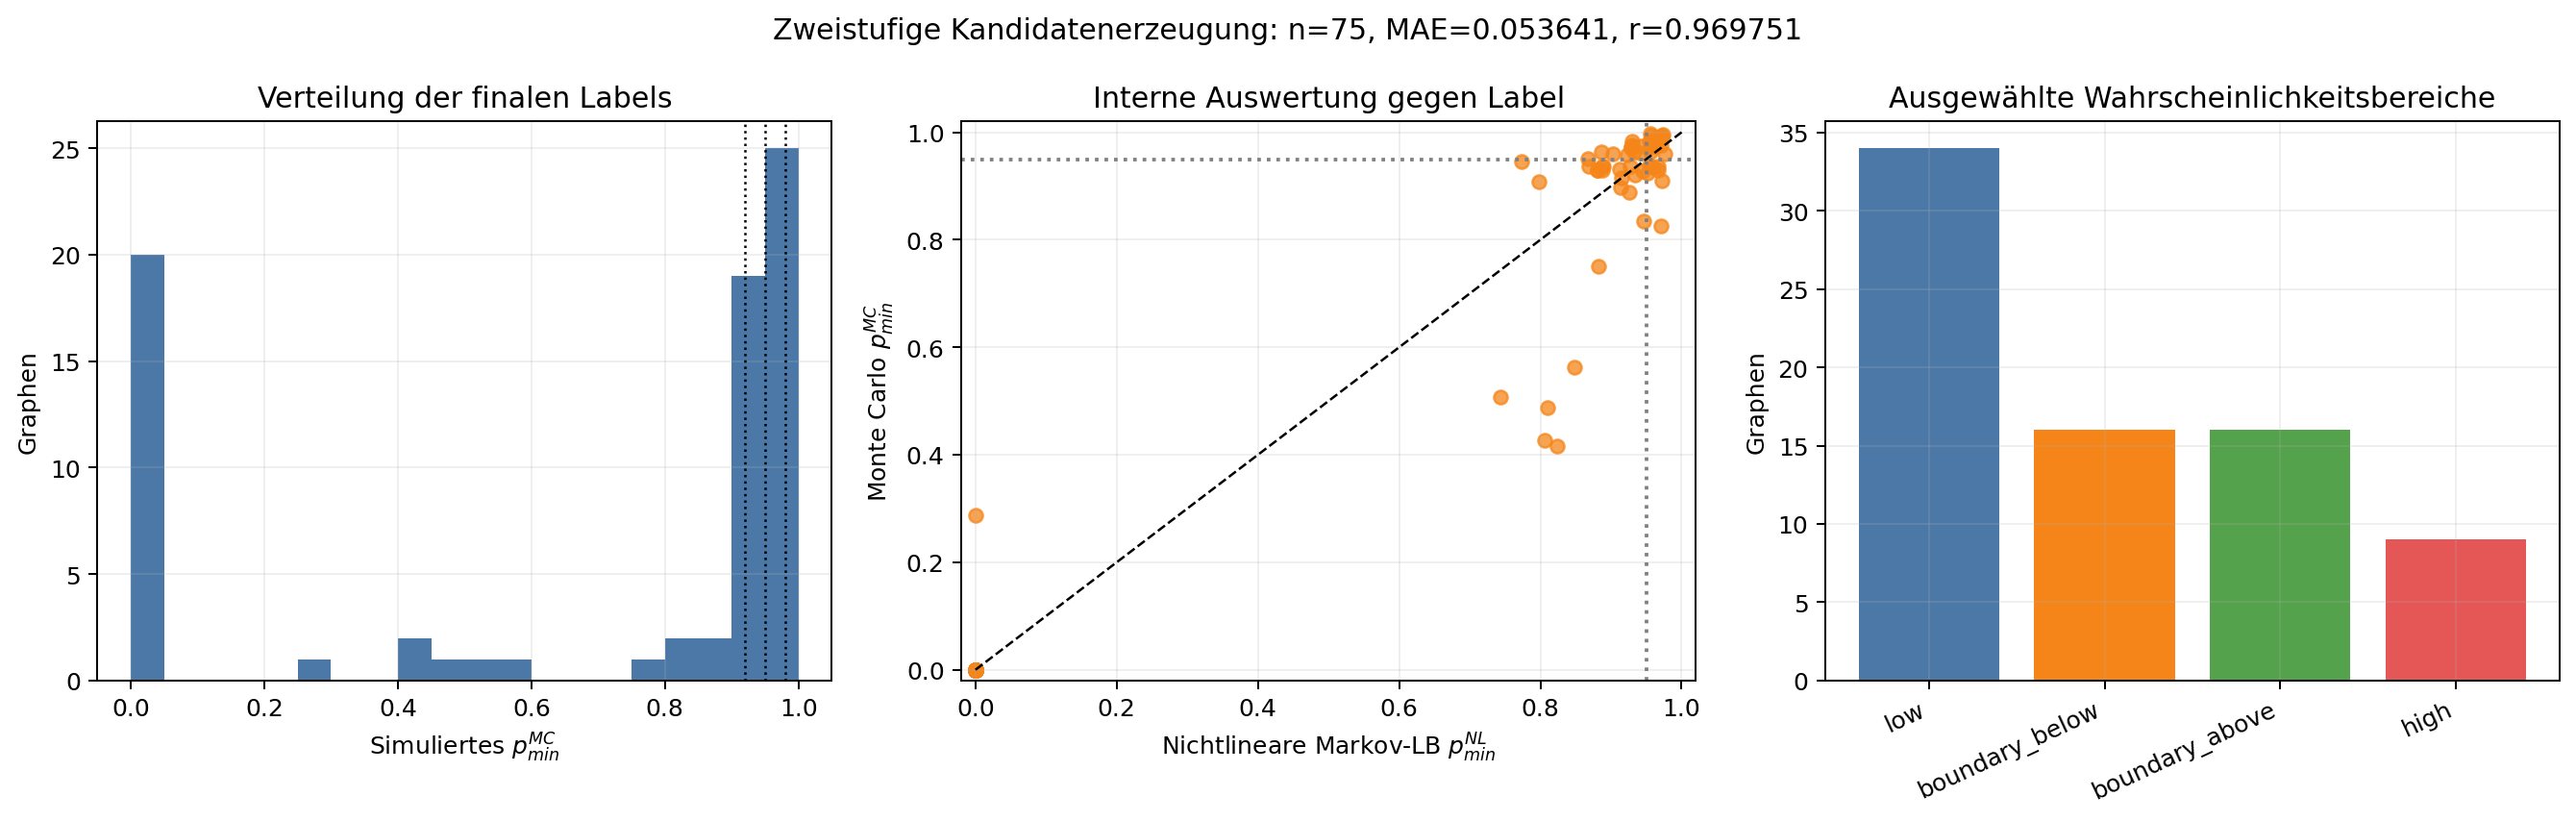

Values plotted in this chart, from the file beside it:
instance_name, graph_number, candidate_generation_mode, mc_p_min, nonlinear_p_min, mc_probability_bin, nonlinear_probability_bin, mc_service_feasible, nonlinear_service_feasible, absolute_gap, mc_minus_nonlinear, mc_job_probabilities, nonlinear_job_probability_lbs, selection_category, optimization_run, pool_solution_number, pool_objective, fix_ratio, sequence_fix_ratio, solver_runtime_seconds, instance_wall_seconds, label_replications
i3_k3_o3-5_1, 1, nonlinear_evaluated, 0.0, 0.0, low, low, False, False, 0.0, 0.0, [0.0,1.0,0.991], [0.0,0.9934828275535877,0.97442598775423…, good_nominal_objective, 7, 0, 90.5, 0.5, 0.5, 0.0886, 17.81, 1000
i3_k3_o3-5_1, 2, nonlinear_evaluated, 0.991, 0.9641, high, boundary_above, True, True, 0.02694, 0.02694, [0.991,1.0,1.0], [0.9640624488491807,0.9934828275535877,0…, high_min_job_probability, 7, 15, 92.88, 0.5, 0.5, 0.0886, 17.81, 1000
i3_k3_o3-5_1, 3, nonlinear_evaluated, 0.981, 0.9561, high, boundary_above, True, True, 0.02486, 0.02486, [0.981,0.994,0.999], [0.956142006620658,0.9812599539163125,0.…, pareto_tradeoff, 7, 1, 90.5, 0.5, 0.5, 0.0886, 17.81, 1000
i3_k3_o3-5_1, 4, nonlinear_evaluated, 0.507, 0.7438, low, low, False, False, 0.2368, -0.2368, [0.507,0.991,0.973], [0.743773070054756,0.9645601842328686,0.…, structurally_diverse, 1, 14, 99.5, 0.3333, 0.4444, 4.013, 17.81, 1000
i3_k3_o3-5_1, 5, nonlinear_evaluated, 0.936, 0.8881, boundary_below, low, False, False, 0.0479, 0.0479, [0.936,0.996,0.949], [0.8881006228197906,0.9802323311539876,0…, job_probability_boundary_below, 4, 27, 96.75, 0.3333, 0.25, 0.01228, 17.81, 1000
i3_k3_o3-5_1, 6, nonlinear_evaluated, 0.929, 0.8813, boundary_below, low, False, False, 0.04773, 0.04773, [0.929,0.999,0.929], [0.8812674210254405,0.9655613722912103,0…, job_probability_boundary_below, 6, 2, 94.38, 0.5, 0.2222, 4.018, 17.81, 1000
i3_k3_o3-5_1, 7, nonlinear_evaluated, 0.936, 0.8898, boundary_below, low, False, False, 0.04625, 0.04625, [0.936,0.99,0.947], [0.8897546404889658,0.9690541953147566,0…, job_probability_boundary_below, 4, 21, 94.5, 0.3333, 0.25, 0.01228, 17.81, 1000
i3_k3_o3-5_1, 8, nonlinear_evaluated, 0.946, 0.7737, boundary_below, low, False, False, 0.1723, 0.1723, [0.946,1.0,0.956], [0.7736683886486737,0.995603704543188,0.…, job_probability_boundary_above, 4, 24, 95.88, 0.3333, 0.25, 0.01228, 17.81, 1000
i3_k3_o3-5_1, 9, nonlinear_evaluated, 0.984, 0.9544, high, boundary_above, True, True, 0.0296, 0.0296, [0.984,1.0,1.0], [0.9544005523612159,0.9963295480327904,0…, job_probability_boundary_above, 7, 9, 92.25, 0.5, 0.5, 0.0886, 17.81, 1000
i3_k3_o3-5_1, 10, nonlinear_evaluated, 0.973, 0.9561, boundary_above, boundary_above, True, True, 0.01686, 0.01686, [0.973,1.0,0.998], [0.956142006620657,0.9970778023722002,0.…, job_probability_boundary_above, 7, 5, 92.0, 0.5, 0.5, 0.0886, 17.81, 1000
i3_k3_o3-5_1, 11, nonlinear_evaluated, 0.93, 0.8881, boundary_below, low, False, False, 0.0419, 0.0419, [0.93,0.999,0.942], [0.8881006228197906,0.9802323311539876,0…, job_probability_boundary_below, 4, 20, 94.5, 0.3333, 0.25, 0.01228, 17.81, 1000
i3_k3_o3-5_1, 12, nonlinear_evaluated, 0.0, 0.0, low, low, False, False, 0.0, 0.0, [0.925,0.0,0.0], [0.9260410290901958,0.0,0.0], job_probability_structural_fill, 5, 12, 99.25, 0.3333, 0.5, 4.031, 17.81, 1000
i3_k3_o3-5_1, 13, nonlinear_evaluated, 0.0, 0.0, low, low, False, False, 0.0, 0.0, [0.0,0.0,0.81], [0.0,0.0,0.6396596944970632], job_probability_structural_fill, 0, 7, 93.88, 0.3333, 0.25, 0.1119, 17.81, 1000
i3_k3_o3-5_1, 14, nonlinear_evaluated, 0.288, 0.0, low, low, False, False, 0.288, 0.288, [0.782,0.288,1.0], [0.8676939873700313,0.0,0.99105068021415…, job_probability_structural_fill, 3, 10, 98.38, 0.5, 0.5, 4, 17.81, 1000
i3_k3_o3-5_1, 15, nonlinear_evaluated, 0.0, 0.0, low, low, False, False, 0.0, 0.0, [0.0,0.0,0.0], [0.0,0.0,0.0], job_probability_structural_fill, 2, 29, 96.5, 0.5, 0.25, 0.01756, 17.81, 1000
i3_k3_o3-5_2, 1, nonlinear_evaluated, 0.0, 0.0, low, low, False, False, 0.0, 0.0, [0.0,1.0,0.428], [0.0,0.9956367621667744,0.68869606975159…, good_nominal_objective, 2, 0, 121.1, 0.5714, 0.25, 4.028, 8.891, 1000
i3_k3_o3-5_2, 2, nonlinear_evaluated, 0.994, 0.9717, high, boundary_above, True, True, 0.02229, 0.02229, [1.0,1.0,0.994], [0.9985676821778625,0.9931387512256244,0…, high_min_job_probability, 3, 1, 126.9, 0.5714, 0.5, 4.002, 8.891, 1000
i3_k3_o3-5_2, 3, nonlinear_evaluated, 0.825, 0.9711, low, boundary_above, False, True, 0.1461, -0.1461, [0.825,1.0,0.992], [0.9884419395505336,0.9922264536851517,0…, pareto_tradeoff, 2, 7, 121.1, 0.5714, 0.25, 4.028, 8.891, 1000
i3_k3_o3-5_2, 4, nonlinear_evaluated, 0.0, 0.0, low, low, False, False, 0.0, 0.0, [1.0,0.765,0.0], [0.987997925027695,0.9784267381035637,0.…, structurally_diverse, 1, 20, 133.5, 0.2857, 0.5, 0.01136, 8.891, 1000
i3_k3_o3-5_2, 5, nonlinear_evaluated, 0.974, 0.9416, boundary_above, boundary_below, True, False, 0.03238, 0.03238, [0.974,1.0,0.995], [0.9416193282812244,0.9937031790199933,0…, job_probability_high, 0, 11, 129.2, 0.2857, 0.2222, 0.01601, 8.891, 1000
i3_k3_o3-5_2, 6, nonlinear_evaluated, 0.962, 0.9402, boundary_above, boundary_below, True, False, 0.02182, 0.02182, [1.0,1.0,0.962], [0.9900604489406946,0.9840803110396477,0…, job_probability_boundary_above, 0, 14, 129.6, 0.2857, 0.2222, 0.01601, 8.891, 1000
i3_k3_o3-5_2, 7, nonlinear_evaluated, 0.959, 0.9764, boundary_above, boundary_above, True, True, 0.01736, -0.01736, [0.959,0.998,0.998], [0.9764405630730557,0.983587920679448,0.…, job_probability_boundary_above, 2, 13, 126.1, 0.5714, 0.25, 4.028, 8.891, 1000
i3_k3_o3-5_2, 8, nonlinear_evaluated, 0.964, 0.9321, boundary_above, boundary_below, True, False, 0.03188, 0.03188, [0.971,1.0,0.964], [0.9321211812861897,0.9850689204066048,0…, job_probability_boundary_above, 0, 8, 128.6, 0.2857, 0.2222, 0.01601, 8.891, 1000
i3_k3_o3-5_2, 9, nonlinear_evaluated, 0.96, 0.9029, boundary_above, low, True, False, 0.0571, 0.0571, [0.994,1.0,0.96], [0.9605301412028389,0.993703179019993,0.…, job_probability_boundary_above, 0, 5, 127.5, 0.2857, 0.2222, 0.01601, 8.891, 1000
i3_k3_o3-5_2, 10, nonlinear_evaluated, 0.929, 0.9668, boundary_below, boundary_above, False, True, 0.03785, -0.03785, [0.929,1.0,0.997], [0.9798752192519924,0.9922264536851517,0…, job_probability_boundary_below, 2, 10, 124.4, 0.5714, 0.25, 4.028, 8.891, 1000
i3_k3_o3-5_2, 11, nonlinear_evaluated, 0.931, 0.9129, boundary_below, low, False, False, 0.01813, 0.01813, [0.995,1.0,0.931], [0.9576427508585102,0.9827551161368422,0…, job_probability_boundary_below, 0, 2, 127.5, 0.2857, 0.2222, 0.01601, 8.891, 1000
i3_k3_o3-5_2, 12, nonlinear_evaluated, 0.936, 0.9668, boundary_below, boundary_above, False, True, 0.03085, -0.03085, [0.936,1.0,0.994], [0.9779606636518279,0.9929019916388648,0…, job_probability_boundary_below, 2, 9, 124.4, 0.5714, 0.25, 4.028, 8.891, 1000
i3_k3_o3-5_2, 13, nonlinear_evaluated, 0.91, 0.9718, low, boundary_above, False, True, 0.06182, -0.06182, [0.91,1.0,0.993], [0.9754597388249574,0.992901991638865,0.…, job_probability_boundary_below, 2, 12, 126.1, 0.5714, 0.25, 4.028, 8.891, 1000
i3_k3_o3-5_2, 14, nonlinear_evaluated, 0.958, 0.9236, boundary_above, boundary_below, True, False, 0.0344, 0.0344, [1.0,1.0,0.958], [0.9949200720247829,0.9919311047916599,0…, job_probability_boundary_above, 0, 3, 127.5, 0.2857, 0.2222, 0.01601, 8.891, 1000
i3_k3_o3-5_2, 15, nonlinear_evaluated, 0.972, 0.9281, boundary_above, boundary_below, True, False, 0.04385, 0.04385, [0.972,1.0,0.988], [0.9281484132765125,0.987738109019115,0.…, job_probability_boundary_below, 0, 1, 127.5, 0.2857, 0.2222, 0.01601, 8.891, 1000
i3_k3_o3-5_3, 1, nonlinear_evaluated, 0.0, 0.0, low, low, False, False, 0.0, 0.0, [1.0,0.0,1.0], [0.9885217566945051,0.0,0.99150064651782…, good_nominal_objective, 4, 0, 82.75, 0.25, 0.25, 0.0798, 13.93, 1000
i3_k3_o3-5_3, 2, nonlinear_evaluated, 0.994, 0.9577, high, boundary_above, True, True, 0.03632, 0.03632, [1.0,0.994,0.998], [0.9895625912123928,0.9576824638316543,0…, high_min_job_probability, 0, 3, 89.38, 0.25, 0.2222, 0.01389, 13.93, 1000
i3_k3_o3-5_3, 3, nonlinear_evaluated, 0.908, 0.7979, low, low, False, False, 0.1101, 0.1101, [1.0,0.908,0.993], [0.988539796667946,0.7979247027667269,0.…, pareto_tradeoff, 1, 3, 84.25, 0.25, 0.5, 0.07279, 13.93, 1000
i3_k3_o3-5_3, 4, nonlinear_evaluated, 0.0, 0.0, low, low, False, False, 0.0, 0.0, [0.0,0.0,0.0], [0.0,0.0,0.0], structurally_diverse, 5, 16, 86.75, 0.25, 0.5, 4.016, 13.93, 1000
i3_k3_o3-5_3, 5, nonlinear_evaluated, 0.983, 0.9298, high, boundary_below, True, False, 0.05321, 0.05321, [0.999,0.983,1.0], [0.984975993101656,0.9297907259010573,0.…, job_probability_high, 6, 2, 86.62, 0.5, 0.25, 0.01198, 13.93, 1000
i3_k3_o3-5_3, 6, nonlinear_evaluated, 0.964, 0.956, boundary_above, boundary_above, True, True, 0.007964, 0.007964, [0.994,0.964,1.0], [0.9808997497952191,0.9560361710333755,0…, job_probability_boundary_above, 7, 6, 87.38, 0.5, 0.5, 4.035, 13.93, 1000
i3_k3_o3-5_3, 7, nonlinear_evaluated, 0.934, 0.9605, boundary_below, boundary_above, False, True, 0.02646, -0.02646, [0.934,0.996,1.0], [0.9604552492022086,0.9614186336272675,0…, job_probability_boundary_below, 0, 14, 89.75, 0.25, 0.2222, 0.01389, 13.93, 1000
i3_k3_o3-5_3, 8, nonlinear_evaluated, 0.974, 0.9627, boundary_above, boundary_above, True, True, 0.01135, 0.01135, [0.994,0.982,0.974], [0.9832509211940836,0.9638657829141903,0…, job_probability_boundary_above, 7, 0, 84.75, 0.5, 0.5, 4.035, 13.93, 1000
i3_k3_o3-5_3, 9, nonlinear_evaluated, 0.951, 0.8677, boundary_above, low, True, False, 0.08333, 0.08333, [1.0,0.951,0.999], [0.9819270708812028,0.8676696347096416,0…, job_probability_boundary_below, 1, 18, 86.88, 0.25, 0.5, 0.07279, 13.93, 1000
i3_k3_o3-5_3, 10, nonlinear_evaluated, 0.929, 0.8815, boundary_below, low, False, False, 0.04746, 0.04746, [0.98,0.929,0.997], [0.9439554874695134,0.8815432201320724,0…, job_probability_boundary_below, 6, 6, 86.62, 0.5, 0.25, 0.01198, 13.93, 1000
i3_k3_o3-5_3, 11, nonlinear_evaluated, 0.964, 0.8866, boundary_above, low, True, False, 0.07738, 0.07738, [0.98,0.964,0.994], [0.9838929268370318,0.8866232086868526,0…, job_probability_boundary_above, 1, 20, 86.88, 0.25, 0.5, 0.07279, 13.93, 1000
i3_k3_o3-5_3, 12, nonlinear_evaluated, 0.898, 0.9136, low, low, False, False, 0.0156, -0.0156, [0.898,0.977,0.999], [0.9220188306718596,0.9135999140146478,0…, job_probability_boundary_below, 6, 29, 87.25, 0.5, 0.25, 0.01198, 13.93, 1000
i3_k3_o3-5_3, 13, nonlinear_evaluated, 0.975, 0.9639, boundary_above, boundary_above, True, True, 0.01113, 0.01113, [0.992,0.975,0.997], [0.9808997497952193,0.963865782914192,0.…, job_probability_boundary_above, 7, 1, 84.75, 0.5, 0.5, 4.035, 13.93, 1000
i3_k3_o3-5_3, 14, nonlinear_evaluated, 0.937, 0.8688, boundary_below, low, False, False, 0.06819, 0.06819, [1.0,0.937,0.996], [0.9856908098313636,0.8688076261234616,0…, job_probability_boundary_above, 1, 9, 84.88, 0.25, 0.5, 0.07279, 13.93, 1000
i3_k3_o3-5_3, 15, nonlinear_evaluated, 0.976, 0.9298, boundary_above, boundary_below, True, False, 0.04621, 0.04621, [1.0,0.976,0.982], [0.987911566259616,0.9297907259010573,0.…, job_probability_boundary_above, 6, 3, 86.62, 0.5, 0.25, 0.01198, 13.93, 1000
i3_k3_o3-5_4, 1, nonlinear_evaluated, 0.427, 0.8065, low, low, False, False, 0.3795, -0.3795, [1.0,0.427,1.0], [0.9896199083588826,0.8064770312827375,0…, good_nominal_objective, 0, 0, 121.6, 0.25, 0.2727, 0.02303, 18.29, 1000
i3_k3_o3-5_4, 2, nonlinear_evaluated, 0.997, 0.9553, high, boundary_above, True, True, 0.04169, 0.04169, [0.997,0.999,1.0], [0.9553099907262164,0.9708525235016638,0…, high_min_job_probability, 7, 0, 129.9, 0.5, 0.5455, 4.026, 18.29, 1000
i3_k3_o3-5_4, 3, nonlinear_evaluated, 0.928, 0.9445, boundary_below, boundary_below, False, False, 0.01646, -0.01646, [1.0,0.928,1.0], [0.9915748728999184,0.9444639925464302,0…, pareto_tradeoff, 0, 11, 121.9, 0.25, 0.2727, 0.02303, 18.29, 1000
i3_k3_o3-5_4, 4, nonlinear_evaluated, 0.0, 0.0, low, low, False, False, 0.0, 0.0, [0.0,0.999,1.0], [0.0,0.9824059071413385,0.99700977117669…, structurally_diverse, 4, 29, 134.2, 0.25, 0.25, 0.02775, 18.29, 1000
i3_k3_o3-5_4, 5, nonlinear_evaluated, 0.976, 0.9707, boundary_above, boundary_above, True, True, 0.005294, 0.005294, [1.0,0.976,0.994], [0.9813087395804951,0.9707056353557432,0…, job_probability_high, 5, 6, 128.1, 0.25, 0.5455, 4.035, 18.29, 1000
i3_k3_o3-5_4, 6, nonlinear_evaluated, 0.92, 0.9347, boundary_below, boundary_below, False, False, 0.01468, -0.01468, [0.999,0.92,1.0], [0.9757697396193783,0.934682515305581,0.…, job_probability_boundary_below, 1, 15, 131.0, 0.25, 0.5455, 4.02, 18.29, 1000
i3_k3_o3-5_4, 7, nonlinear_evaluated, 0.938, 0.9548, boundary_below, boundary_above, False, True, 0.01679, -0.01679, [0.938,1.0,1.0], [0.9547946336683308,0.9830876205948644,0…, job_probability_boundary_below, 2, 29, 127.0, 0.5, 0.2727, 0.1083, 18.29, 1000
i3_k3_o3-5_4, 8, nonlinear_evaluated, 0.924, 0.9522, boundary_below, boundary_above, False, True, 0.0282, -0.0282, [0.999,1.0,0.924], [0.9522033475938848,0.9845220149134793,0…, job_probability_boundary_below, 6, 15, 128.9, 0.5, 0.2727, 0.02015, 18.29, 1000
i3_k3_o3-5_4, 9, nonlinear_evaluated, 0.889, 0.926, low, boundary_below, False, False, 0.03703, -0.03703, [0.889,0.954,1.0], [0.9260258823422362,0.9578221981764543,0…, job_probability_boundary_below, 2, 0, 125.5, 0.5, 0.2727, 0.1083, 18.29, 1000
i3_k3_o3-5_4, 10, nonlinear_evaluated, 0.936, 0.927, boundary_below, boundary_below, False, False, 0.009014, 0.009014, [1.0,0.976,0.936], [0.9856513836040657,0.9573489234205146,0…, job_probability_boundary_below, 5, 25, 129.2, 0.25, 0.5455, 4.035, 18.29, 1000
i3_k3_o3-5_4, 11, nonlinear_evaluated, 0.562, 0.8482, low, low, False, False, 0.2862, -0.2862, [1.0,0.968,0.562], [0.9701449670445005,0.9336160219178621,0…, job_probability_structural_fill, 3, 8, 131.2, 0.5, 0.5455, 4.009, 18.29, 1000
i3_k3_o3-5_4, 12, nonlinear_evaluated, 0.0, 0.0, low, low, False, False, 0.0, 0.0, [0.983,0.0,0.998], [0.9489497777585567,0.0,0.99303728498499…, job_probability_structural_fill, 4, 9, 129.2, 0.25, 0.25, 0.02775, 18.29, 1000
i3_k3_o3-5_4, 13, nonlinear_evaluated, 0.0, 0.0, low, low, False, False, 0.0, 0.0, [0.984,1.0,0.0], [0.9442324209714604,0.9784073076604678,0…, job_probability_structural_fill, 6, 24, 129.2, 0.5, 0.2727, 0.02015, 18.29, 1000
i3_k3_o3-5_4, 14, nonlinear_evaluated, 0.0, 0.0, low, low, False, False, 0.0, 0.0, [0.0,0.0,0.0], [0.0,0.0,0.0], job_probability_structural_fill, 0, 29, 125.5, 0.25, 0.2727, 0.02303, 18.29, 1000
i3_k3_o3-5_4, 15, nonlinear_evaluated, 0.0, 0.0, low, low, False, False, 0.0, 0.0, [1.0,0.0,1.0], [0.9684253125455328,0.0,0.99700977117669…, job_probability_structural_fill, 4, 23, 131.2, 0.25, 0.25, 0.02775, 18.29, 1000
... 15 more rows
